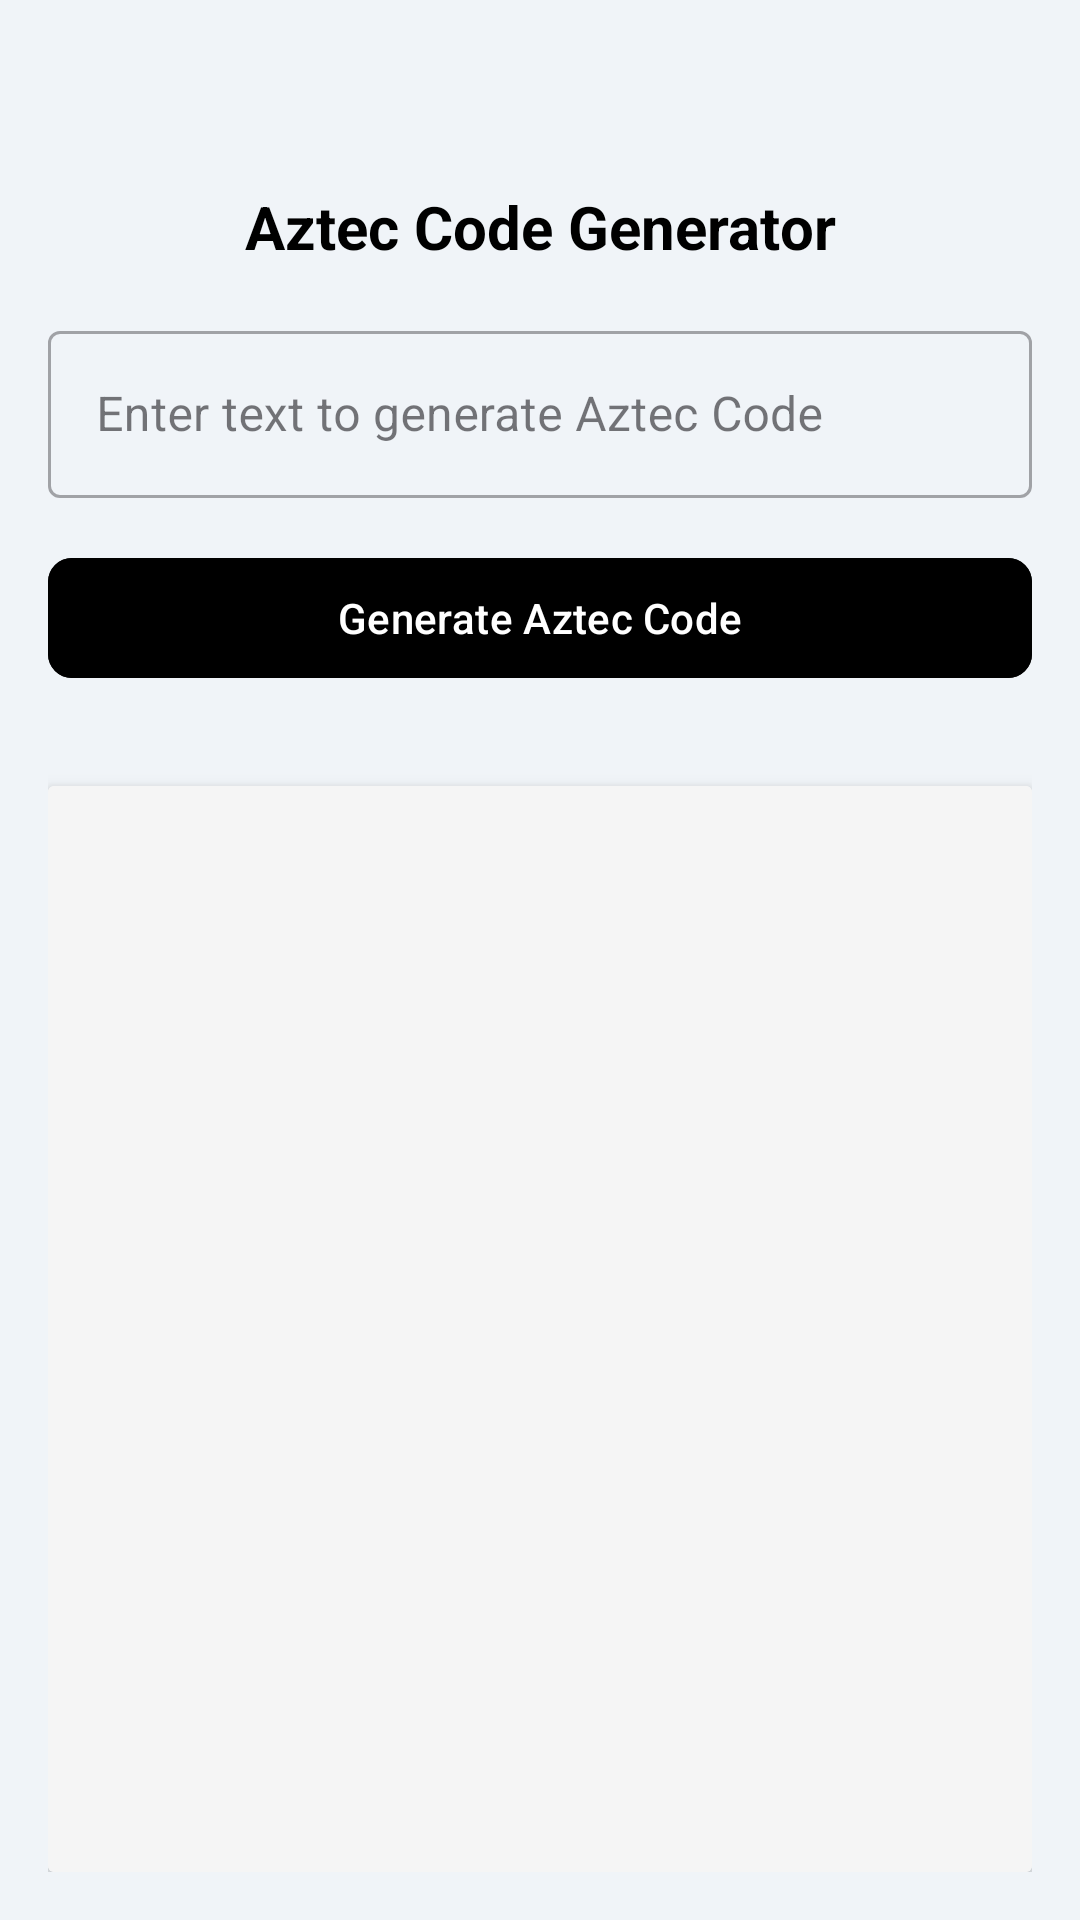

Layout XML and referenced resources for this Android screen:
<!-- AndroidManifest.xml: application theme Theme.QRProScanner -->
<!-- res/layout/activity_aztec.xml -->
<?xml version="1.0" encoding="utf-8"?>
<LinearLayout
    xmlns:android="http://schemas.android.com/apk/res/android"
    xmlns:app="http://schemas.android.com/apk/res-auto"
    xmlns:tools="http://schemas.android.com/tools"
    android:layout_width="match_parent"
    android:layout_height="match_parent"
    android:orientation="vertical"
    android:background="#F0F4F8"
    android:padding="16dp"
    tools:context=".QRCodeGenerator">

    
    <ImageButton
        android:id="@+id/btnAztecBack"
        android:layout_width="30dp"
        android:layout_height="30dp"
        android:src="@drawable/back"
        android:contentDescription="Back"
        android:scaleType="fitCenter"
        android:background="@android:color/transparent"
        android:layout_marginBottom="16dp"/>

    
    <TextView
        android:id="@+id/tvTitle"
        android:layout_width="match_parent"
        android:layout_height="wrap_content"
        android:text="Aztec Code Generator"
        android:textSize="20sp"
        android:textStyle="bold"
        android:textColor="@color/black"
        android:gravity="center"
        android:layout_marginBottom="16dp"/>

    
    <com.google.android.material.textfield.TextInputLayout
        android:id="@+id/tilInputData"
        android:layout_width="match_parent"
        android:layout_height="wrap_content"
        android:layout_marginBottom="16dp"
        style="@style/Widget.MaterialComponents.TextInputLayout.OutlinedBox">

        <com.google.android.material.textfield.TextInputEditText
            android:id="@+id/etAztecInput"
            android:layout_width="match_parent"
            android:layout_height="wrap_content"
            android:hint="Enter text to generate Aztec Code"
            android:inputType="text"
            android:textColor="#333333"/>
    </com.google.android.material.textfield.TextInputLayout>

    
    <com.google.android.material.button.MaterialButton
        android:id="@+id/btnGenerateAztec"
        android:layout_width="match_parent"
        android:layout_height="wrap_content"
        android:backgroundTint="@color/black"
        android:textColor="@color/white"
        android:layout_marginBottom="16dp"
        android:text="Generate Aztec Code"
        app:cornerRadius="8dp"/>

    
    <com.google.android.material.progressindicator.LinearProgressIndicator
        android:id="@+id/aztecProgressBar"
        android:layout_width="match_parent"
        android:layout_height="wrap_content"
        android:visibility="gone"
        />

    
    <androidx.cardview.widget.CardView
        android:id="@+id/cardQRCode"
        android:layout_width="match_parent"
        android:layout_height="0dp"
        android:layout_weight="1"
        android:layout_marginTop="16dp"
        app:cardElevation="4dp">

        <ImageView
            android:id="@+id/ivAztecCode"
            android:layout_width="match_parent"
            android:layout_height="match_parent"
            android:scaleType="centerInside"
            android:padding="16dp"
            android:background="#F5F5F5"
            android:contentDescription="Generated QR Code"/>
    </androidx.cardview.widget.CardView>
</LinearLayout>
<!-- resources referenced by this layout -->
<resources>
  <color name="black">#FF000000</color>
  <color name="white">#FFFFFFFF</color>
  <style name="Theme.QRProScanner" parent="Base.Theme.QRProScanner" />
  <style name="Base.Theme.QRProScanner" parent="Theme.Material3.DayNight.NoActionBar">
          
          <item name="colorPrimary">#000000</item> 
          <item name="colorPrimaryVariant">#000000</item> 
          <item name="colorSecondary">#000000</item> 
          <item name="colorOnPrimary">#FFFFFF</item> 
          <item name="colorOnSecondary">#FFFFFF</item> 
  
          
          <item name="android:statusBarColor">#000000</item>
  
          
          <item name="android:navigationBarColor">#000000</item>
      </style>
</resources>
